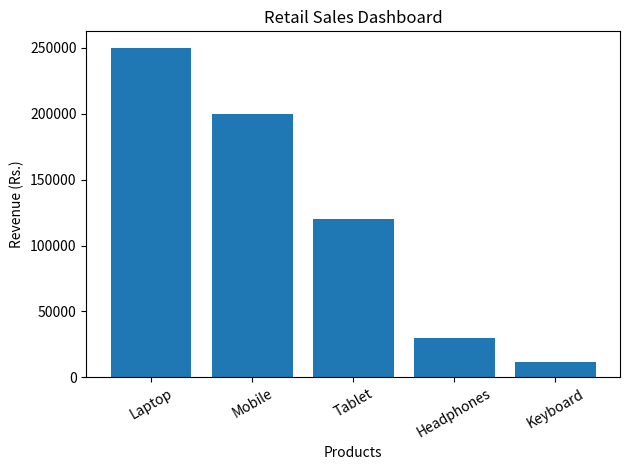

Recreate this plot in Python.

import csv
import matplotlib.pyplot as plt

# Create sales data
sales = [
    ["Product", "Quantity", "Price"],
    ["Laptop", 5, 50000],
    ["Mobile", 10, 20000],
    ["Tablet", 8, 15000],
    ["Headphones", 15, 2000],
    ["Keyboard", 12, 1000]
]

# Write data into CSV file
with open("sales.csv", "w", newline="") as file:
    writer = csv.writer(file)
    writer.writerows(sales)

# Read CSV file
products = []
revenue = []

total_sales = 0

with open("sales.csv", "r") as file:
    reader = csv.DictReader(file)

    for row in reader:
        product = row["Product"]
        quantity = int(row["Quantity"])
        price = float(row["Price"])

        amount = quantity * price

        products.append(product)
        revenue.append(amount)

        total_sales += amount

# Display sales report
print("--- RETAIL SALES REPORT ---")

for i in range(len(products)):
    print(products[i], "Revenue:", revenue[i])

print("\nTotal Sales:", total_sales)

# Create bar chart
plt.bar(products, revenue)

plt.title("Retail Sales Dashboard")
plt.xlabel("Products")
plt.ylabel("Revenue (Rs.)")

plt.xticks(rotation=30)
plt.tight_layout()

plt.show()
